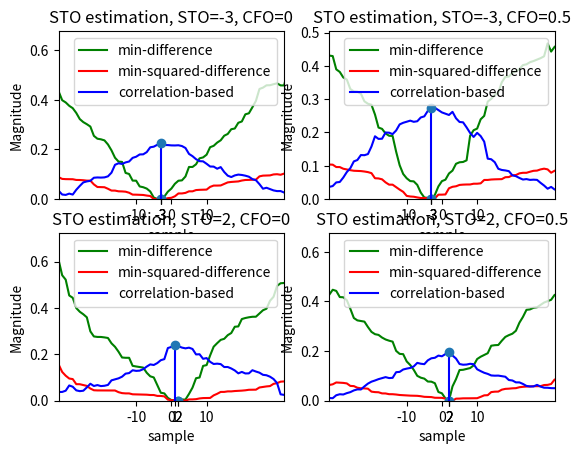
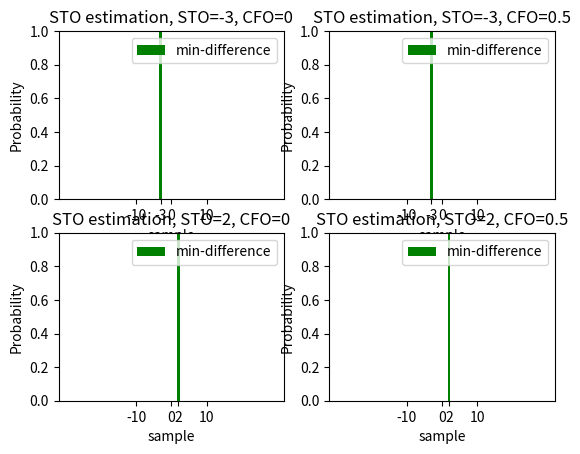
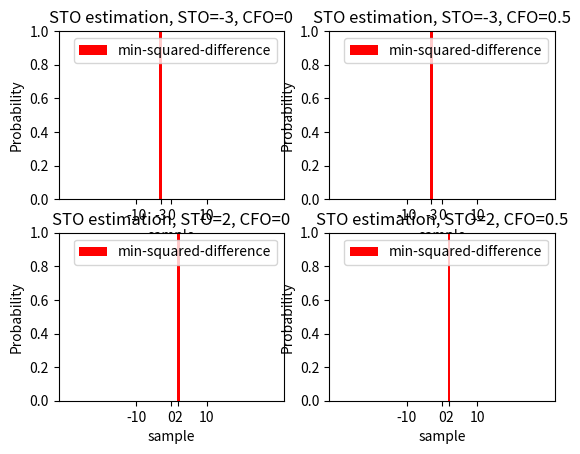
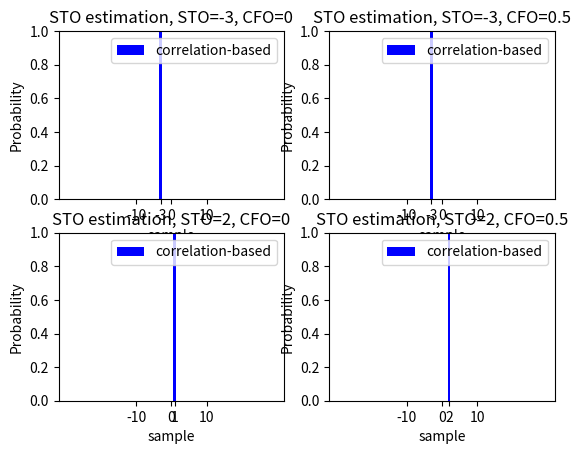

Source code (Python) for these figures, in order:
import numpy as np
import matplotlib.pyplot as plt

# 以下的模擬為 time-domain estimation techniques for STO

Nfft = 128                                      # 總共有多少個sub channel
Nusc = 128                                      # 總共有多少sub channel 真正的被用來傳送symbol
T_symbol = 3.2*10**(-6)                         # ofdm symbol time
t_sample = T_symbol / Nfft                      # 取樣間隔
n_guard = Nfft//4                               # 經過取樣後有n_guard個點屬於guard interval，Nfft個點屬於data interval
X = [0]*Nfft                                    # 從頻域送出64個symbol
N = 1                                         # 做N次迭代 (當N=100時估計肯定正確)
symbol_number = 10                              # 一次送幾個OFDM symbol
L = 1                                           # 假設有L條multipath
h = [0]*L                                       # 存放multipath通道的 impulase response
H = [0]*N                                       # 為一個list其中有N個元素(因為總共會傳送N個ofdm symbol)，其中每一個元素會對應到一個序列類型的物件，這是代表傳送某個ofdm symbolo時的channel frequency response
max_delay_spread = L-1                          # 最大的 time delay spread為L-1個取樣點的時間，所以會有L條路徑，分別為delay 0,  delay 1,  delay 2 .......delay L-1 時間單位
STO = [-3, -3, 2, 2]                            # 定義STO
CFO = [0, 0.5, 0, 0.5]                          # 定義CFO (這是normalized frequency offset )
snr_db = 30                                     # 決定snr(dB)
snr = np.power(10,snr_db/10)                    # 決定snr
common_delay = (Nfft + n_guard)//2              # common delay的用意是在找OFDM symbol的starting point時，忽略第一個ofdm symbol
                                                # 直接找第二個ofdm symbol的starting point

constellation = [-1, 1]                         # 決定星座點
K = int(np.log2(len(constellation)))            # 代表一個symbol含有K個bit
prob_difference = [0]*(Nfft+n_guard)            # 用來統計利用兩個sample block的difference估計STO其結果為何的機率
prob_squared_difference = [0]*(Nfft+n_guard)    # 用來統計利用兩個sample block的squared difference估計STO其結果為何的機率
prob_correlation = [0]*(Nfft+n_guard)           # 用來統計利用兩個sample block的correlation估計STO其結果為何的機率


for k in range(len(STO)):
    average_difference = [0] * (Nfft + n_guard)          # 用來記錄兩個sample block的平均difference
    average_squared_difference = [0] * (Nfft + n_guard)  # 用來記錄兩個sample block的平均squared difference
    average_sum_of_correlation = [0] * (Nfft + n_guard)  # 用來記錄兩個sample block的平均auto correlation和(sum)
    prob_difference = [0] * (Nfft + n_guard)             # 將機率歸0
    prob_squared_difference = [0] * (Nfft + n_guard)     # 將機率歸0
    prob_correlation = [0] * (Nfft + n_guard)            # 將機率歸0

    for i in range(N):
        s = []  # 用來存放OFDM symbol

        # 接下來決定含有symbol_number個OFDM symbol的OFDM symbol序列
        for j in range(symbol_number):
            # 決定所有sub-channel要送哪些信號
            for m in range(Nfft):  # 假設所有sub-channel 都有送symbol
                b = np.random.random()  # 產生一個 (0,1) uniform 分布的隨機變數，來決定要送哪個symbol
                for n in range(len(constellation)):
                    if b <= (n + 1) / len(constellation):
                        X[m] = constellation[n]
                        break

            # 將頻域的Nfft個 symbol 做 ifft 轉到時域
            x = np.fft.ifft(X) #* Nfft  # 乘上Nfft後得到的x序列，才是真正將時域信號取樣後的結果，你可以參考我在symbol timing中的模擬結果

            # 接下來考慮frequency offset造成的影響，相當於乘上np.exp(1j * 2*np.pi * CFO [k] * m / Nfft)
            for m in range(len(x)):
                x[m] *= np.exp(1j * 2*np.pi * CFO[k] * m / Nfft)

            # 接下來要加上cyclic prefix
            x_new = [0] * (Nfft + n_guard)
            n = 0
            for m in range(Nfft - n_guard, Nfft, 1):
                x_new[n] = x[m]
                n += 1
            for m in range(Nfft):
                x_new[n] = x[m]
                n += 1
            x = x_new  # 現在x已經有加上cyclic prefix

            # 這裡先不考慮multipath通道吧

            # 將這一個OFDM symbol，加到完整的OFDM symbol 序列中
            s += x

        # 決定完完整的OFDM symbol 序列後
        # 接下來要統計平均一個symbol有多少能量
        energy = 0
        for m in range(len(s)):
            energy += abs(s[m]) ** 2
        Es = energy / len(s)  # 平均一個取樣點有Es的能量，同時這也是平均一個symbol 的能量
        Eb = Es / K  # 平均一個bit 有Eb的能量
        No = Eb / snr

        # 接下來要加上 STO
        if STO[k] < 0:
            s = [0] * abs(STO[k]) + s[0:len(s) - abs(STO[k])]
        elif STO[k] > 0:
            s = s[abs(STO[k]):] + [0] * abs(STO[k])

        # 再來對這個OFDM symbol序列加上雜訊，並估計STO
        s_add_noise = [0]*len(s)
        # 加上Gaussian white noise
        for m in range(len(s_add_noise)):
            s_add_noise[m] = s[m] + np.sqrt(No/2) * np.random.randn() + 1j * np.sqrt(No/2) * np.random.randn()

        # 接下來要估計STO
        # 定義利用兩個sample block的difference來估計STO based on CP的函式
        def STO_by_difference(s, Nfft, n_guard, common_delay, difference):
            if common_delay == 0:
                common_delay = (Nfft + n_guard) / 2
            minimum = 10 ** 9
            for i in range(Nfft + n_guard):
                difference[i] = 0
                for j in range(n_guard):
                    # 下式是僅利用兩個sample block的difference來估計STO
                    difference[i] += abs(s[common_delay+i+j] - s[common_delay+i+j+Nfft])**2
                if difference[i] < minimum:
                    minimum = difference[i]
                    STO_estimate = common_delay - i
            return STO_estimate

        # 定義利用兩個sample block的squared difference來估計STO based on CP的函式
        def STO_by_square_difference(s, Nfft, n_guard, common_delay, squared_difference):
            if common_delay == 0:
                common_delay = (Nfft + n_guard) / 2
            minimum = 10 ** 9
            for i in range(Nfft + n_guard):
                squared_difference[i] = 0
                for j in range(n_guard):
                    # 下式是採用兩個sample block的squared difference來估計STO
                    squared_difference[i] += abs( abs(s[common_delay + i + j]) - abs(s[common_delay + i + j + Nfft])) ** 2
                if squared_difference[i] < minimum:
                    minimum = squared_difference[i]
                    STO_estimate = common_delay - i
            return STO_estimate

        # 定義利用correlation來估計STO based on CP的函式
        def STO_by_correlation(s, Nfft, n_guard, common_delay, sum_of_correlation):
            if common_delay == 0:
                common_delay = (Nfft + n_guard) / 2
            maximum = 0
            for i in range(Nfft + n_guard):
                sum_of_correlation[i] = 0
                for j in range(n_guard):
                    sum_of_correlation[i] += s[common_delay + i + j] * s[common_delay + i + j + Nfft].conjugate()
                    # s[common_delay+i+j] * s[common_delay+i+j+Nfft].conjugate() 代表s的auto correlation
                    # sum_of_correlation[i] 會將n_guard個不同的auto correlation相加
                sum_of_correlation[i] = abs(sum_of_correlation[i])
                if sum_of_correlation[i] > maximum:
                    maximum = sum_of_correlation[i]
                    STO_estimate = common_delay - i
            return STO_estimate

        # 利用兩個sample block的difference來估計STO
        # 這個方法的模擬結果不錯，可以正確估計STO來達到完全同步！
        difference = [0] * (Nfft + n_guard)
        STO_difference = STO_by_difference(s_add_noise, Nfft, n_guard, common_delay,difference)  # STO_difference即為用此方法估計出來的STO
        prob_difference[common_delay - STO_difference] += 1  # 統計STO為STO_difference的次數
        for m in range(len(difference)):
            average_difference[m] += difference[m]

        # 利用兩個sample block的squared difference來估計STO
        # 這個方法的模擬結果不錯，可以正確估計STO來達到完全同步！
        squared_difference = [0] * (Nfft + n_guard)
        STO_square_difference = STO_by_square_difference(s_add_noise, Nfft, n_guard, common_delay, squared_difference)  # STO_squared_difference即為用此方法估計出來的STO
        prob_squared_difference[common_delay - STO_square_difference] += 1  # 統計STO為STO_difference的次數
        for m in range(len(squared_difference)):
            average_squared_difference[m] += squared_difference[m]

        # 利用兩個sample block間的correlation來估計STO
        # 這是一個較差的估計方法，多做幾次模擬，你會發現每次估計出來的結果可能都不一樣(將迭代次數N設為1)....，但平均起來是正確的(將迭代次數N設為100)
        # 你也可以透過模擬出來的STO機率分布圖看出端倪
        sum_of_correlation = [0]*(Nfft+n_guard)
        STO_correlation = STO_by_correlation(s_add_noise, Nfft, n_guard, common_delay, sum_of_correlation) # STO_correlation即為用此方法估計出來的STO
        prob_correlation[common_delay - STO_correlation] += 1  # 統計STO為STO_correlation的次數
        for m in range(len(sum_of_correlation)):
            average_sum_of_correlation[m] += sum_of_correlation[m]


    for m in range(Nfft+n_guard):
        average_difference[m] /= N
        average_squared_difference[m] /= N
        average_sum_of_correlation[m] /= N

    # 找出average_sum_of_correlation最大的值及其對應的位置(position3)
    # 並找出average_squared_difference最小的值及其對應的位置(position2)
    maximum = 0
    minimum1 = 10**9
    minimum2 = 10**9
    for m in range(Nfft+n_guard):
        if average_difference[m] < minimum1:
            minimum1 = average_difference[m]
            position1 = common_delay - m
        if average_squared_difference[m] < minimum2:
            minimum2 = average_squared_difference[m]
            position2 = common_delay - m
        if average_sum_of_correlation[m] > maximum:
            maximum = average_sum_of_correlation[m]
            position3 = common_delay - m

    # 處理統計出來的機率
    for m in range(Nfft+n_guard):
        prob_difference[m] /= N
        prob_squared_difference[m] /= N
        prob_correlation[m] /= N

    # 決定STO的刻度
    # 刻度為 common_delay , common_delay-1 , common_delay-2 .......共Nfft+n_guard個
    scale = [0] * (Nfft + n_guard)
    for m in range(len(scale)):
        scale[m] = common_delay - m

    plt.figure('Magnitude')
    plt.subplot(2,2,k+1)
    plt.plot(scale, average_difference, color='green', label='min-difference')
    plt.plot(scale, average_squared_difference, color='red', label='min-squared-difference')
    plt.plot(scale, average_sum_of_correlation, color='blue', label='correlation-based')
    markerline, stemlines, baseline = plt.stem([position1], [minimum1])
    plt.setp(stemlines, color='green')  # 設定stem脈衝圖，脈衝的顏色為綠色
    markerline, stemlines, baseline = plt.stem([position2], [minimum2])
    plt.setp(stemlines, color='red')  # 設定stem脈衝圖，脈衝的顏色為紅色
    markerline, stemlines, baseline = plt.stem([position3], [maximum])
    plt.setp(stemlines, color='blue') # 設定stem脈衝圖，脈衝的顏色為藍色

    plt.title('STO estimation, STO={0}, CFO={1}'.format(STO[k], CFO[k]))
    plt.legend()
    plt.xlabel('sample')
    plt.ylabel('Magnitude')
    plt.legend(loc='upper right')
    plt.xticks([-10, 0, 10, position1, position2, position3])
    plt.xlim(-32,32)
    plt.ylim(0,max(max(average_difference),max(average_squared_difference),max(average_sum_of_correlation)))

    # 接下來畫出各種estimation方法的STO機率分布圖
    plt.figure('Probability1')
    plt.subplot(2,2,k+1)
    plt.bar(scale, prob_difference, color='green', label='min-difference')
    plt.title('STO estimation, STO={0}, CFO={1}'.format(STO[k], CFO[k]))
    plt.legend()
    plt.xlabel('sample')
    plt.ylabel('Probability')
    plt.legend(loc='upper right')
    plt.xticks([-10, 0, 10, position1])
    plt.xlim(-32, 32)
    plt.ylim(0, 1)

    plt.figure('Probability2')
    plt.subplot(2, 2, k + 1)
    plt.bar(scale, prob_squared_difference, color='red', label='min-squared-difference')
    plt.title('STO estimation, STO={0}, CFO={1}'.format(STO[k], CFO[k]))
    plt.legend()
    plt.xlabel('sample')
    plt.ylabel('Probability')
    plt.legend(loc='upper right')
    plt.xticks([-10, 0, 10, position2])
    plt.xlim(-32, 32)
    plt.ylim(0, 1)

    plt.figure('Probability3')
    plt.subplot(2, 2, k + 1)
    plt.bar(scale, prob_correlation, color='blue', label='correlation-based')
    plt.title('STO estimation, STO={0}, CFO={1}'.format(STO[k], CFO[k]))
    plt.legend()
    plt.xlabel('sample')
    plt.ylabel('Probability')
    plt.legend(loc='upper right')
    plt.xticks([-10, 0, 10, position3])
    plt.xlim(-32, 32)
    plt.ylim(0, 1)

plt.show()



